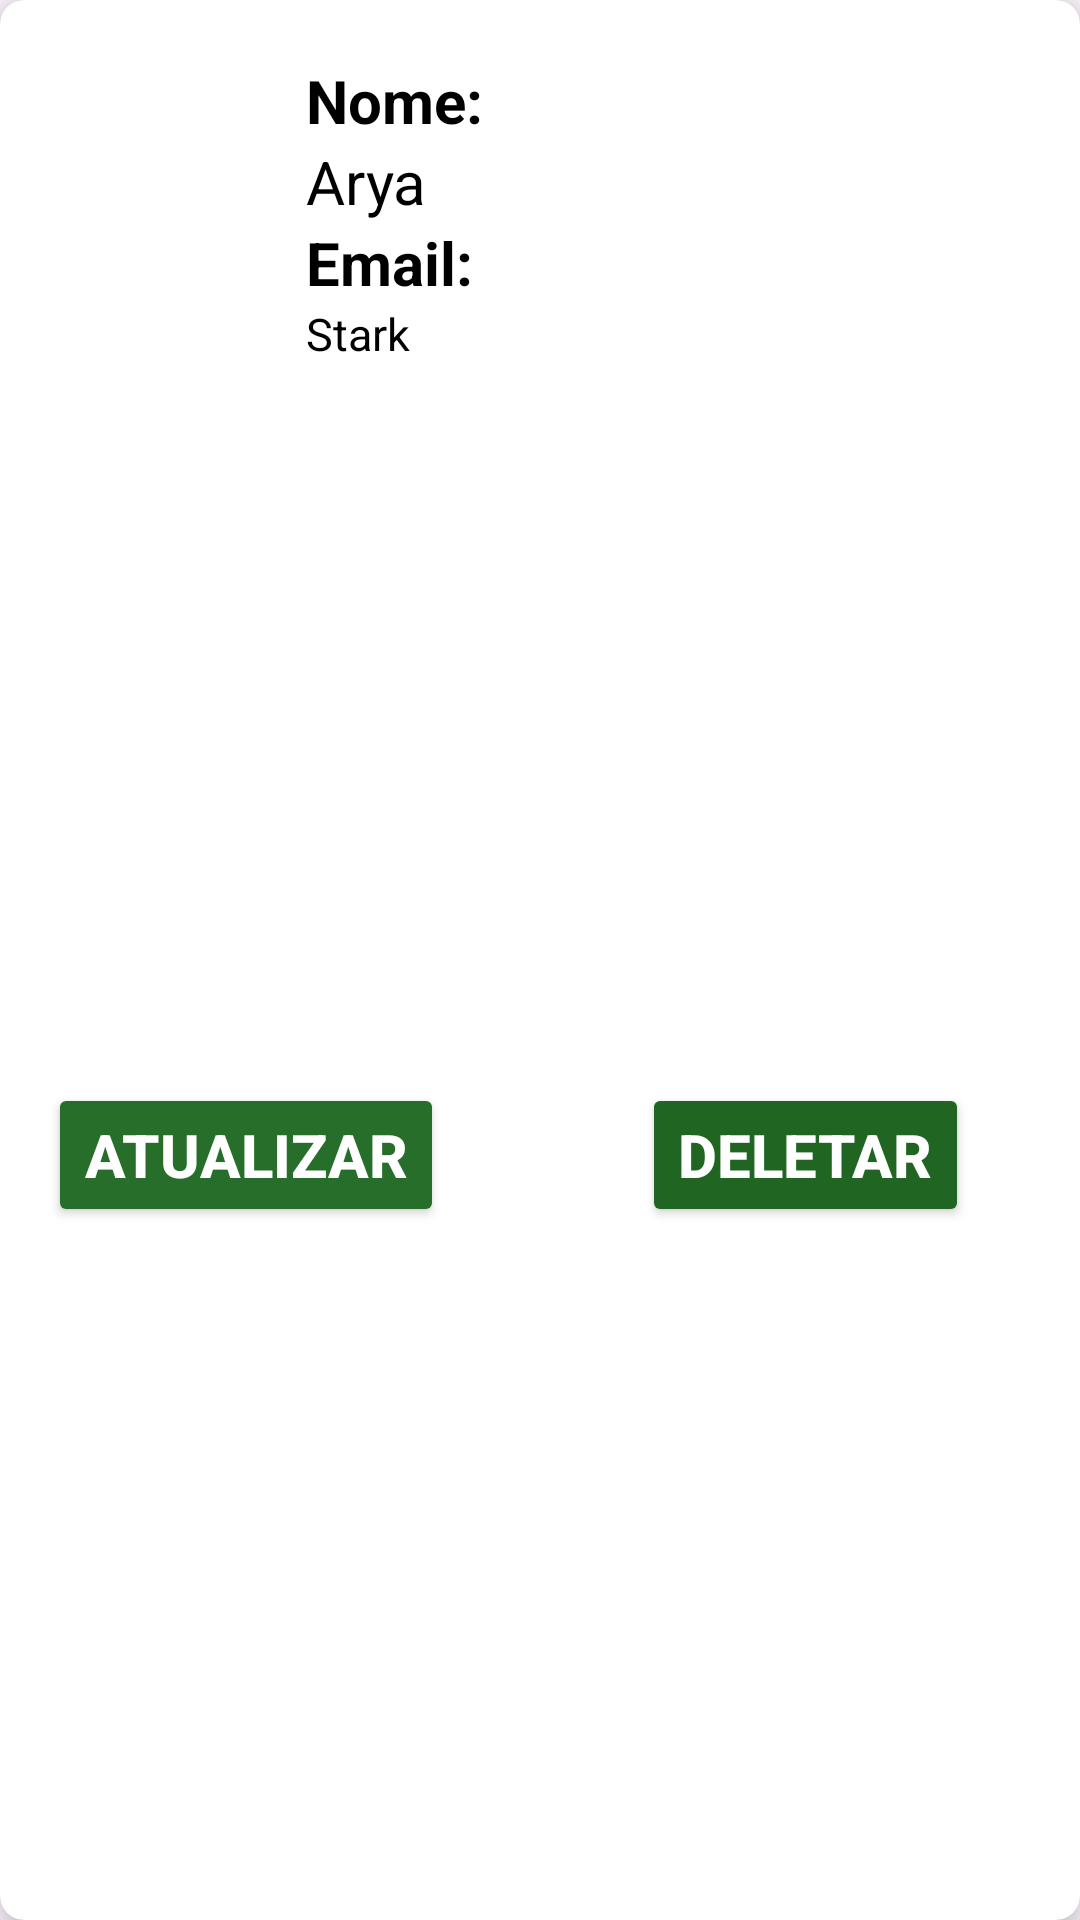

Write the Android layout XML for this screen, with the resource values it uses.
<!-- AndroidManifest.xml: application theme Theme.TerraMap -->
<!-- res/layout/activity_user_item.xml -->
<?xml version="1.0" encoding="utf-8"?>
<androidx.cardview.widget.CardView xmlns:android="http://schemas.android.com/apk/res/android"
    android:layout_width="match_parent"
    android:layout_height="wrap_content"
    xmlns:app="http://schemas.android.com/apk/res-auto"
    app:cardElevation="8dp"
    app:cardCornerRadius="8dp"
    android:layout_margin="16dp">

    <LinearLayout
        android:layout_width="match_parent"
        android:layout_height="120dp"
        android:layout_marginVertical="20dp"
        android:layout_marginStart="16dp"
        android:orientation="horizontal">

        <ImageView
            android:id="@+id/imagem_foto"
            android:layout_width="70dp"
            android:layout_height="70dp"
            android:src="@drawable/baseline_camera_alt_24" />

        <LinearLayout
            android:layout_width="wrap_content"
            android:layout_height="wrap_content"
            android:layout_marginStart="16dp"
            android:orientation="vertical">

            <TextView
                android:layout_width="wrap_content"
                android:layout_height="wrap_content"
                android:text="Nome: "
                android:textColor="@color/black"
                android:textSize="20sp"
                android:textStyle="bold" />

            <TextView
                android:id="@+id/tvfirstName"
                android:layout_width="wrap_content"
                android:layout_height="wrap_content"
                android:text="Arya"
                android:textColor="@color/black"
                android:textSize="20sp" />

            <TextView
                android:layout_width="wrap_content"
                android:layout_height="wrap_content"
                android:text="Email: "
                android:textColor="@color/black"
                android:textSize="20sp"
                android:textStyle="bold" />

            <TextView
                android:id="@+id/tvlastName"
                android:layout_width="wrap_content"
                android:layout_height="wrap_content"
                android:text="Stark"
                android:textColor="@color/black"
                android:textSize="15sp" />

            

        </LinearLayout>

    </LinearLayout>

    <LinearLayout
        android:layout_width="wrap_content"
        android:layout_height="wrap_content"
        android:layout_gravity="center_vertical"
        android:backgroundTint="#002202"
        android:orientation="horizontal"
        android:layout_marginStart="16dp">

        <Button
            android:id="@+id/updateBtn"
            android:layout_width="wrap_content"
            android:layout_height="wrap_content"
            android:layout_marginTop="130sp"
            android:backgroundTint="#276E2A"
            android:text="Atualizar"
            android:textColor="@color/white"
            android:textSize="20sp"
            android:textStyle="bold" />

        <Button
            android:id="@+id/deleteBtn"
            android:layout_width="wrap_content"
            android:layout_height="wrap_content"
            android:layout_marginLeft="66dp"
            android:layout_marginTop="130sp"
            android:backgroundTint="#206522"
            android:text="Deletar"
            android:textColor="@color/white"
            android:textSize="20sp"
            android:textStyle="bold" />

    </LinearLayout>

</androidx.cardview.widget.CardView>
<!-- resources referenced by this layout -->
<resources>
  <color name="black">#FF000000</color>
  <color name="white">#FFFFFFFF</color>
  <style name="Theme.TerraMap" parent="Base.Theme.TerraMap" />
  <style name="Base.Theme.TerraMap" parent="Theme.Material3.DayNight.NoActionBar">
          
          
      </style>
</resources>
